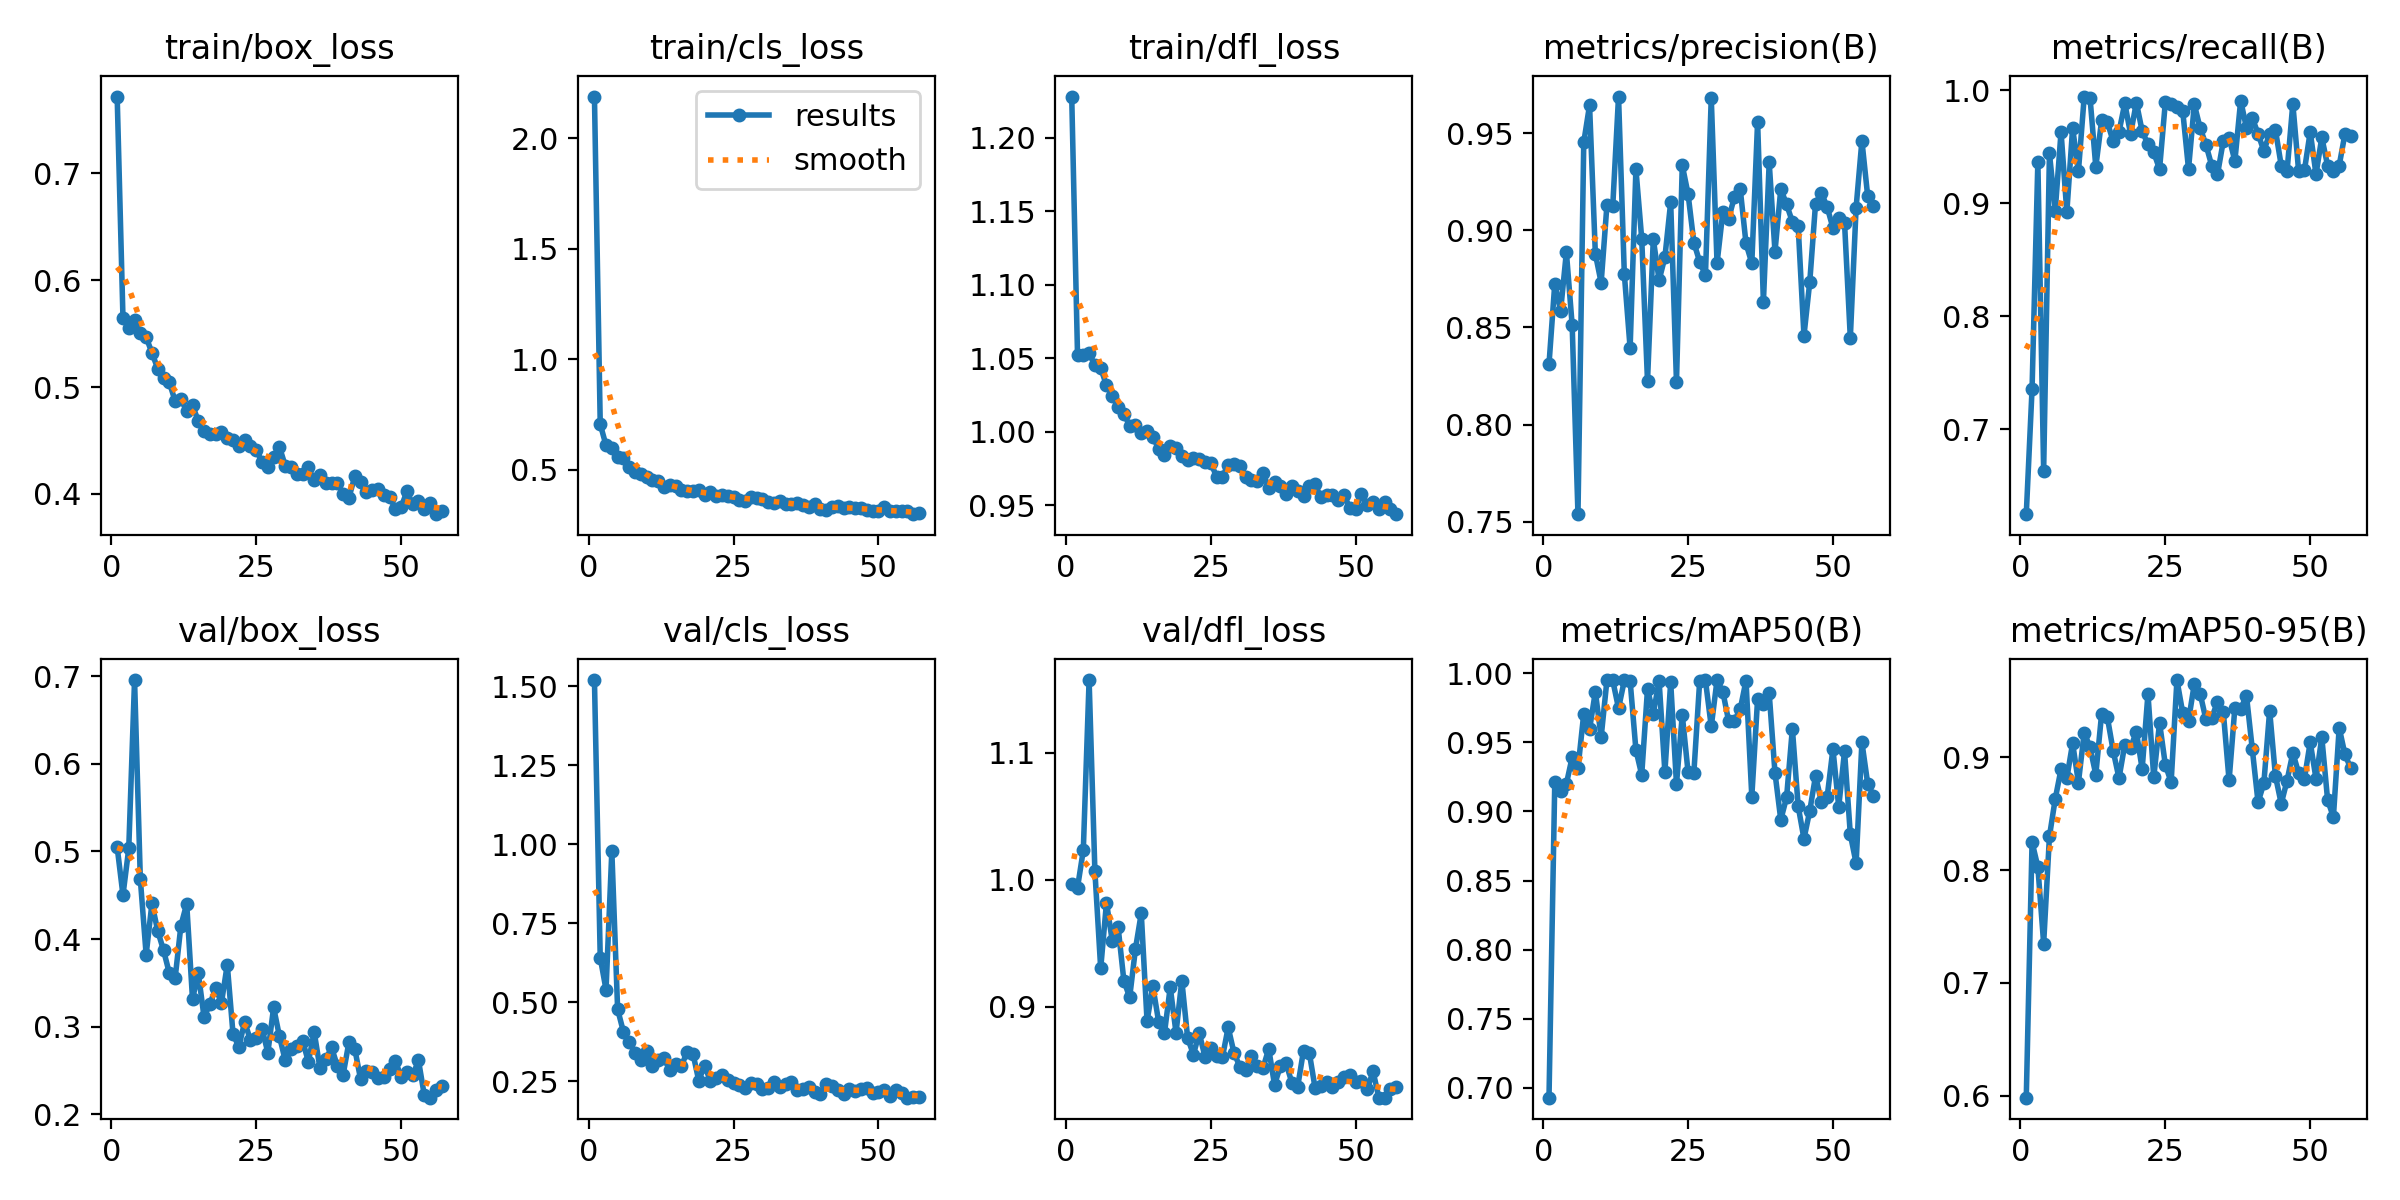

The table this chart was drawn from, first rows:
epoch, time, train/box_loss, train/cls_loss, train/dfl_loss, metrics/precision(B), metrics/recall(B), metrics/mAP50(B), metrics/mAP50-95(B), val/box_loss, val/cls_loss, val/dfl_loss, lr/pg0, lr/pg1, lr/pg2
1, 16.57, 0.7718, 2.19, 1.228, 0.831, 0.6248, 0.693, 0.5981, 0.505, 1.52, 0.997, 0.0002168, 0.0002168, 0.0002168
2, 27.48, 0.5647, 0.707, 1.052, 0.8726, 0.7358, 0.9216, 0.8248, 0.4502, 0.6406, 0.9938, 0.0004362, 0.0004362, 0.0004362
3, 37.83, 0.555, 0.611, 1.052, 0.8585, 0.9367, 0.9145, 0.8027, 0.5034, 0.5394, 1.023, 0.0006527, 0.0006527, 0.0006527
4, 47.68, 0.5625, 0.5981, 1.053, 0.8888, 0.6634, 0.9199, 0.7348, 0.6956, 0.9778, 1.157, 0.0006538, 0.0006538, 0.0006538
5, 57.52, 0.5508, 0.5575, 1.045, 0.8512, 0.9441, 0.9392, 0.8299, 0.468, 0.4774, 1.007, 0.0006494, 0.0006494, 0.0006494
6, 67.69, 0.5466, 0.5552, 1.043, 0.7538, 0.8935, 0.9311, 0.8631, 0.3823, 0.4057, 0.93, 0.000645, 0.000645, 0.000645
7, 77.86, 0.5321, 0.5131, 1.031, 0.9454, 0.9632, 0.9707, 0.8894, 0.4407, 0.3745, 0.982, 0.0006406, 0.0006406, 0.0006406
8, 88.05, 0.5172, 0.4893, 1.024, 0.9645, 0.8921, 0.9595, 0.8815, 0.4092, 0.3399, 0.9516, 0.0006362, 0.0006362, 0.0006362
9, 97.71, 0.5086, 0.4828, 1.017, 0.8879, 0.9667, 0.9865, 0.9125, 0.3872, 0.3171, 0.9628, 0.0006318, 0.0006318, 0.0006318
10, 107.7, 0.5044, 0.47, 1.012, 0.8731, 0.9282, 0.9536, 0.8775, 0.3611, 0.3448, 0.9203, 0.0006274, 0.0006274, 0.0006274
11, 117.5, 0.4869, 0.4544, 1.004, 0.9131, 0.9944, 0.995, 0.9219, 0.3552, 0.2974, 0.9073, 0.000623, 0.000623, 0.000623
12, 127.6, 0.4892, 0.4487, 1.005, 0.9124, 0.9935, 0.9948, 0.9088, 0.4154, 0.3167, 0.9455, 0.0006186, 0.0006186, 0.0006186
13, 137.4, 0.4773, 0.4209, 0.9993, 0.9689, 0.9322, 0.9746, 0.8846, 0.4401, 0.3234, 0.9736, 0.0006142, 0.0006142, 0.0006142
14, 147.2, 0.4829, 0.4298, 1, 0.8775, 0.9732, 0.9947, 0.9384, 0.3316, 0.2839, 0.8886, 0.0006098, 0.0006098, 0.0006098
15, 157.2, 0.4682, 0.426, 0.9963, 0.8393, 0.9716, 0.9945, 0.9353, 0.3609, 0.3044, 0.9159, 0.0006054, 0.0006054, 0.0006054
16, 167, 0.4593, 0.4075, 0.9885, 0.9316, 0.9547, 0.9445, 0.9056, 0.3106, 0.297, 0.888, 0.000601, 0.000601, 0.000601
17, 176.6, 0.4558, 0.4067, 0.9842, 0.8958, 0.9631, 0.9264, 0.8814, 0.326, 0.343, 0.8788, 0.0005966, 0.0005966, 0.0005966
18, 186.5, 0.4556, 0.4047, 0.9904, 0.8224, 0.9884, 0.9884, 0.9111, 0.3436, 0.337, 0.9153, 0.0005922, 0.0005922, 0.0005922
19, 196.3, 0.4579, 0.4076, 0.9886, 0.8956, 0.9613, 0.9707, 0.9085, 0.3274, 0.2513, 0.8793, 0.0005878, 0.0005878, 0.0005878
20, 206, 0.4519, 0.3883, 0.9834, 0.8744, 0.9891, 0.9944, 0.9225, 0.3708, 0.299, 0.9205, 0.0005834, 0.0005834, 0.0005834
21, 216.1, 0.4508, 0.3998, 0.9808, 0.8861, 0.9638, 0.9284, 0.8895, 0.2911, 0.2506, 0.8754, 0.000579, 0.000579, 0.000579
22, 225.9, 0.4447, 0.3832, 0.982, 0.9145, 0.9521, 0.9934, 0.9562, 0.2772, 0.2607, 0.8621, 0.0005746, 0.0005746, 0.0005746
23, 236, 0.4505, 0.3866, 0.9816, 0.8218, 0.9451, 0.9198, 0.8821, 0.3052, 0.2684, 0.879, 0.0005702, 0.0005702, 0.0005702
24, 245.8, 0.445, 0.3813, 0.9793, 0.9336, 0.9301, 0.9697, 0.9306, 0.2848, 0.2527, 0.8603, 0.0005657, 0.0005657, 0.0005657
25, 255.7, 0.4415, 0.3776, 0.9786, 0.9187, 0.9894, 0.9284, 0.8932, 0.2872, 0.2424, 0.8673, 0.0005613, 0.0005613, 0.0005613
26, 265.8, 0.4295, 0.364, 0.9695, 0.8938, 0.9875, 0.9279, 0.8779, 0.2977, 0.2362, 0.8612, 0.0005569, 0.0005569, 0.0005569
27, 275.6, 0.4254, 0.3583, 0.9692, 0.8839, 0.9848, 0.9941, 0.9685, 0.2703, 0.2283, 0.8599, 0.0005525, 0.0005525, 0.0005525
28, 285.6, 0.4348, 0.3756, 0.9775, 0.877, 0.9817, 0.9948, 0.9394, 0.3219, 0.2422, 0.8836, 0.0005481, 0.0005481, 0.0005481
29, 295.3, 0.444, 0.3741, 0.9777, 0.9682, 0.9303, 0.9614, 0.9324, 0.2892, 0.2395, 0.8635, 0.0005437, 0.0005437, 0.0005437
30, 305.1, 0.4265, 0.37, 0.9767, 0.8831, 0.9874, 0.9949, 0.9651, 0.2615, 0.2236, 0.8527, 0.0005393, 0.0005393, 0.0005393
31, 315, 0.4248, 0.3571, 0.9691, 0.9095, 0.9667, 0.9866, 0.9565, 0.2745, 0.2276, 0.8502, 0.0005349, 0.0005349, 0.0005349
32, 325, 0.4187, 0.3525, 0.967, 0.9061, 0.9519, 0.9653, 0.9336, 0.2778, 0.2457, 0.8606, 0.0005305, 0.0005305, 0.0005305
33, 334.8, 0.4187, 0.3591, 0.9663, 0.9173, 0.9333, 0.9657, 0.9349, 0.284, 0.2316, 0.8531, 0.0005261, 0.0005261, 0.0005261
34, 344.6, 0.4248, 0.3474, 0.972, 0.9214, 0.9256, 0.9738, 0.9491, 0.2598, 0.2401, 0.8514, 0.0005217, 0.0005217, 0.0005217
35, 354.3, 0.4126, 0.3458, 0.9618, 0.8933, 0.955, 0.9946, 0.9404, 0.2939, 0.2475, 0.8666, 0.0005173, 0.0005173, 0.0005173
36, 364.2, 0.4181, 0.3484, 0.9656, 0.8832, 0.958, 0.9108, 0.8794, 0.2524, 0.2212, 0.8382, 0.0005129, 0.0005129, 0.0005129
37, 373.9, 0.4101, 0.3419, 0.9634, 0.956, 0.9374, 0.9814, 0.944, 0.2627, 0.2235, 0.8529, 0.0005085, 0.0005085, 0.0005085
38, 383.7, 0.4101, 0.3314, 0.9579, 0.8631, 0.9909, 0.9779, 0.9428, 0.2762, 0.2325, 0.8551, 0.0005041, 0.0005041, 0.0005041
39, 393.5, 0.4107, 0.3465, 0.9627, 0.935, 0.9667, 0.9854, 0.9547, 0.255, 0.2137, 0.8398, 0.0004997, 0.0004997, 0.0004997
40, 403.6, 0.3999, 0.3237, 0.9594, 0.8891, 0.9755, 0.9279, 0.9074, 0.2453, 0.2098, 0.8369, 0.0004953, 0.0004953, 0.0004953
41, 413.5, 0.3965, 0.3201, 0.9562, 0.9214, 0.9615, 0.894, 0.86, 0.2825, 0.2413, 0.8653, 0.0004909, 0.0004909, 0.0004909
42, 423.4, 0.4164, 0.3341, 0.9631, 0.9134, 0.9463, 0.9101, 0.877, 0.2748, 0.2353, 0.8636, 0.0004865, 0.0004865, 0.0004865
43, 433.1, 0.4115, 0.3366, 0.9641, 0.9044, 0.9617, 0.9598, 0.9413, 0.2402, 0.2223, 0.8357, 0.0004821, 0.0004821, 0.0004821
44, 443, 0.4013, 0.3298, 0.9553, 0.9022, 0.9648, 0.9038, 0.8834, 0.2494, 0.2088, 0.8376, 0.0004777, 0.0004777, 0.0004777
45, 452.7, 0.4041, 0.3321, 0.9571, 0.8458, 0.9333, 0.8802, 0.8588, 0.2478, 0.224, 0.8406, 0.0004733, 0.0004733, 0.0004733
46, 462.5, 0.4043, 0.3279, 0.9569, 0.8734, 0.9282, 0.9004, 0.8792, 0.2419, 0.2181, 0.8366, 0.0004689, 0.0004689, 0.0004689
47, 472.1, 0.3987, 0.3257, 0.9538, 0.9139, 0.9881, 0.9257, 0.9038, 0.2426, 0.225, 0.8405, 0.0004645, 0.0004645, 0.0004645
48, 482, 0.3973, 0.3201, 0.9567, 0.9194, 0.9284, 0.907, 0.8861, 0.2512, 0.2291, 0.844, 0.0004601, 0.0004601, 0.0004601
49, 491.7, 0.3863, 0.3142, 0.9482, 0.9121, 0.929, 0.9103, 0.8809, 0.2611, 0.2107, 0.8458, 0.0004557, 0.0004557, 0.0004557
50, 501.8, 0.3875, 0.3157, 0.9476, 0.9013, 0.9632, 0.9451, 0.9133, 0.2426, 0.2149, 0.8405, 0.0004513, 0.0004513, 0.0004513
51, 511.8, 0.4024, 0.3301, 0.9577, 0.9065, 0.9256, 0.9033, 0.881, 0.2482, 0.2208, 0.841, 0.0004469, 0.0004469, 0.0004469
52, 521.6, 0.3904, 0.3155, 0.9502, 0.904, 0.9583, 0.9435, 0.9178, 0.2444, 0.2012, 0.8348, 0.0004425, 0.0004425, 0.0004425
53, 531.6, 0.3938, 0.3134, 0.9523, 0.8447, 0.9333, 0.8834, 0.8622, 0.2614, 0.2212, 0.8489, 0.0004381, 0.0004381, 0.0004381
54, 541.5, 0.386, 0.3135, 0.9474, 0.9118, 0.9289, 0.8625, 0.8469, 0.2218, 0.2106, 0.8281, 0.0004337, 0.0004337, 0.0004337
55, 551.3, 0.3915, 0.3143, 0.952, 0.9462, 0.9333, 0.95, 0.9261, 0.2189, 0.1972, 0.8281, 0.0004293, 0.0004293, 0.0004293
56, 561, 0.3811, 0.2998, 0.9473, 0.9176, 0.9615, 0.92, 0.9024, 0.2278, 0.1984, 0.8347, 0.0004249, 0.0004249, 0.0004249
57, 570.9, 0.3837, 0.3047, 0.9439, 0.9126, 0.9598, 0.9114, 0.8901, 0.2318, 0.2002, 0.8369, 0.0004205, 0.0004205, 0.0004205
